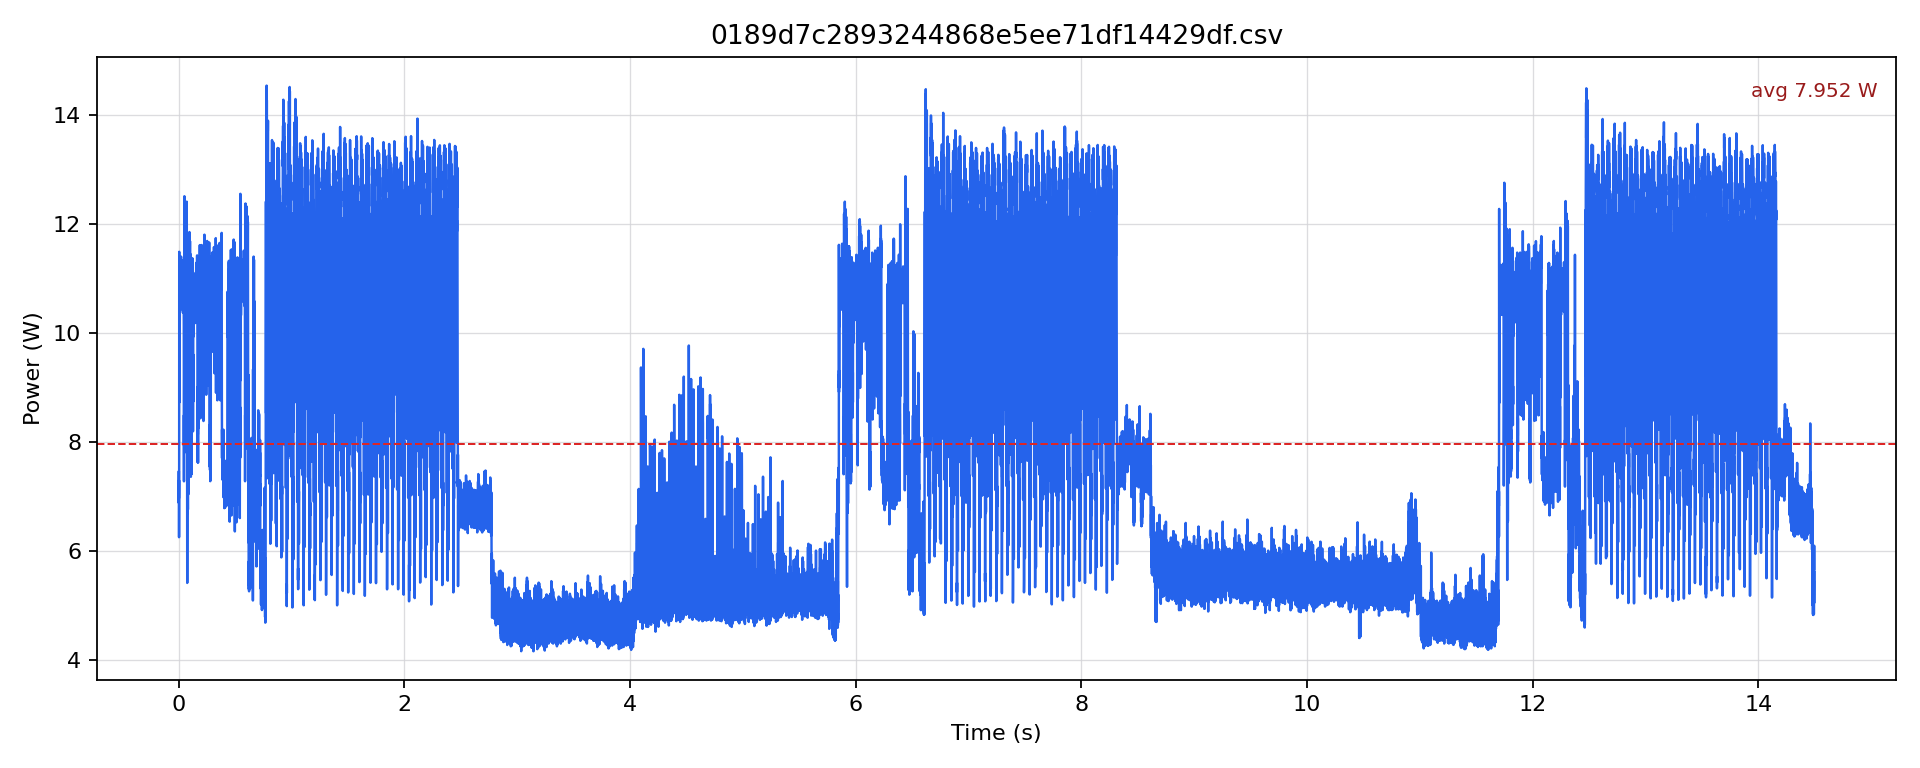

Source data for this figure (header and first rows):
timestamp [us], current [mA], voltage [mV], power [W]
0.0, 576.4, 12229, 7.049
500.0, 562.8, 12224, 6.88
1000, 601.5, 12218, 7.349
1500, 583.7, 12215, 7.13
2000, 610.9, 12210, 7.459
2500, 570.1, 12208, 6.96
3000, 582.7, 12208, 7.113
3500, 597.3, 12206, 7.291
4000, 511.5, 12210, 6.246
4500, 569.1, 12208, 6.947
5000, 622.4, 12202, 7.595
5500, 942.5, 12186, 11.49
6000, 849.4, 12170, 10.34
6500, 716.6, 12172, 8.722
7000, 764.7, 12173, 9.308
7500, 741.7, 12174, 9.029
8000, 778.3, 12173, 9.474
8500, 786.6, 12168, 9.572
9000, 855.7, 12162, 10.41
9500, 840, 12160, 10.21
10000, 874.5, 12155, 10.63
10500, 835.8, 12153, 10.16
11000, 875.6, 12151, 10.64
11500, 865.1, 12149, 10.51
12000, 909, 12147, 11.04
12500, 856.7, 12147, 10.41
13000, 909, 12147, 11.04
13500, 891.3, 12146, 10.83
14000, 923.7, 12145, 11.22
14500, 859.9, 12147, 10.45
15000, 903.8, 12146, 10.98
15500, 887.1, 12147, 10.78
16000, 936.3, 12145, 11.37
16500, 886, 12146, 10.76
17000, 899.6, 12145, 10.93
17500, 872.4, 12146, 10.6
18000, 905.9, 12145, 11
18500, 867.2, 12145, 10.53
19000, 904.9, 12145, 10.99
19500, 878.7, 12147, 10.67
20000, 910.1, 12146, 11.05
20500, 860.9, 12145, 10.46
21000, 913.2, 12145, 11.09
21500, 880.8, 12145, 10.7
22000, 938.3, 12146, 11.4
22500, 863, 12146, 10.48
23000, 909, 12145, 11.04
23500, 885, 12145, 10.75
24000, 913.2, 12146, 11.09
24500, 865.1, 12146, 10.51
25000, 908, 12147, 11.03
25500, 887.1, 12146, 10.77
26000, 905.9, 12145, 11
26500, 860.9, 12145, 10.46
27000, 896.5, 12145, 10.89
27500, 873.5, 12145, 10.61
28000, 909.1, 12145, 11.04
28500, 885, 12144, 10.75
29000, 928.9, 12142, 11.28
29500, 882.9, 12143, 10.72
... 28,933 more rows
